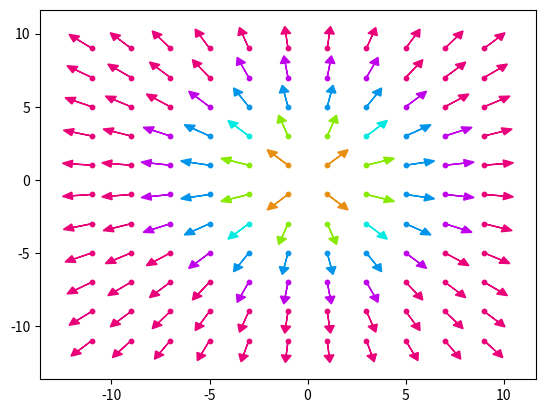

Here is the Python script that generated this plot:
import matplotlib.pyplot as plt
import math
import numpy as np

color_list = ['#e22b2b', '#e88e10', '#eae600', '#88ea00',
              '#00eae2', '#0094ea', "#2700ea", '#bf00ea', '#ea0078']


def plot(fx, fy, bound_x=(-10, 10), bound_y=(-10, 10), skip=1):
    for y in range(bound_y[0] - 1, bound_y[1] + 1, skip):
        for x in range(bound_x[0] - 1, bound_y[1] + 1, skip):
            c = "#0F0F0F"
            plt.scatter([x], [y], c=c, s=[10])
            plt.arrow(x, y, fx(x, y), fy(x, y),
                      head_width=0.5, head_length=0.5, color=c)
    plt.savefig("vector_field.jpg")
    plt.show()


def plot_color(fx, fy, bound_x=(-10, 10), bound_y=(-10, 10), skip=1, prop=0):
    for y in range(bound_y[0] - 1, bound_y[1] + 1, skip):
        for x in range(bound_x[0] - 1, bound_y[1] + 1, skip):
            v = int(math.sqrt(x ** 2 + y ** 2) / 10 ** prop)
            index = len(color_list) - 1 if v > len(color_list) - 1 else v
            c = color_list[index]
            plt.scatter([x], [y], c=c, s=[10])
            x_val = fx(x, y)
            y_val = fy(x, y)
            """root = np.roots([2, -2 * x_val - 2 * y_val, -1 + np.power(x_val, 2) + np.power(y_val, 2)])
            print(root)"""
            try:
                angle = math.atan(y_val / x_val) if x_val > 0 else (math.atan(y_val / x_val) + math.pi)
            except ZeroDivisionError:
                angle = 0

            plt.arrow(x, y, math.cos(angle), math.sin(angle),
                      head_width=0.5, head_length=0.5, color=c)
    plt.savefig("vector_field.jpg")
    plt.show()


def f_x(x, y):
    return x


def f_y(x, y):
    return y


plot_color(f_x, f_y, skip=2)
